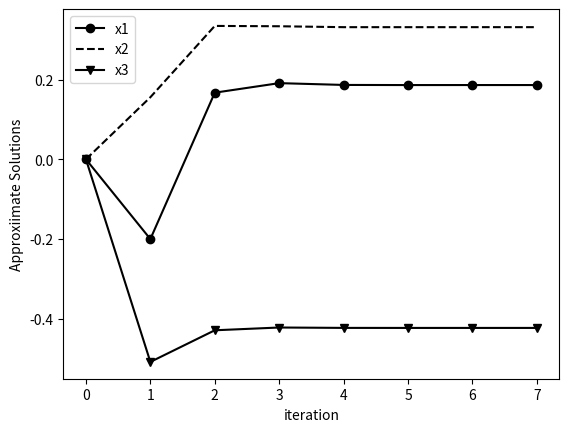

Python code for this plot:
from numpy import zeros
import matplotlib.pyplot as plt

m = 8
x1 = zeros(m)
x2 = zeros(m)
x3 = zeros(m)
it = range(m)

print('%7s %9s %9s %9s' % ('k', 'x1', 'x2', 'x3'))
print('%7d %9.5f %9.5f %9.5f' % (0, x1[0], x2[0], x3[0]))

for k in range(m - 1):
    x1[k + 1] = (-1.0 + 2.0 * x2[k] - 3.0 * x3[k]) / 5.0
    x2[k + 1] = (2.0 + 3.0 * x1[k + 1] - x3[k]) / 9.0
    x3[k + 1] = (-3.0 + 2.0 * x1[k + 1] - x2[k + 1]) / 7.0
    print('%7d %9.5f %9.5f %9.5f' % (k + 1, x1[k + 1], x2[k + 1], x3[k + 1]))


plt.plot(it, x1, 'ko-', label='x1')
plt.plot(it, x2, 'k--', label='x2')
plt.plot(it, x3, 'kv-', label='x3')
plt.legend()
plt.xlabel('iteration')
plt.ylabel('Approxiimate Solutions')
plt.show()